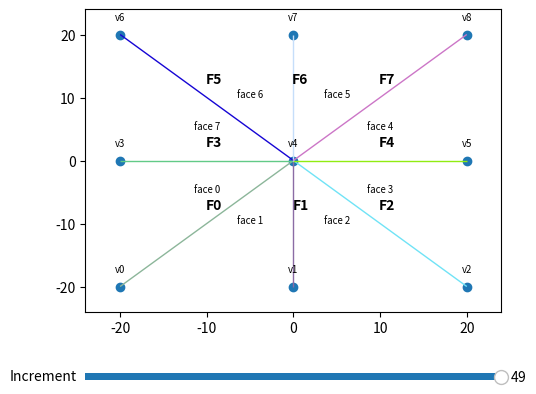

Reproduce this figure in Python. (Note: this script raises an exception after producing the figure.)
import matplotlib.pyplot as plt
from matplotlib import collections
from mpl_toolkits.mplot3d import Axes3D
from mpl_toolkits.mplot3d.art3d import Poly3DCollection
import matplotlib.colors as colors
import matplotlib.animation as animation
from matplotlib.widgets import Slider

import math
import numpy as np
import pylab as pl
from scipy.spatial.transform import Rotation as R

np.random.seed(0)
flip_y = False
filler_index = -1


#####################################################################################
#
# Provided data
#
#####################################################################################
# Coordinates of all of the points in the reference (starting)
# configuration: each of these should lie in span(e1, e2), i.e.
# on the xy-plane
reference_points = np.array([ 
	[-20, -20],
	[  0, -20],
	[ 20, -20],
	[-20,   0],
	[  0,   0],
	[ 20,   0],
	[-20,  20],
	[  0,  20],
	[ 20,  20]
])

# Matlab's y-axis points downwards, so we could flip each of the 
# reference points here to be consistent with the author
if flip_y:
	for point in reference_points:
		point[1] *= -1.0

# Indices corresponding to each pair of reference points that form
# the start + end vertices of each fold vector
#
# For example, an entry [0, 1] would correspond to the fold vector 
# pointing *from* point 0 *towards* point 1
fold_vector_points = np.array([
	[4, 0],
	[4, 1],
	[4, 2],
	[4, 3],
	[4, 5],
	[4, 6],
	[4, 7],
	[4, 8]
])

# A matrix containing the fold indices associated with each interior fold
# intersection (in CW order)
#
# In the Matlab implementation, these indices are signed (positive or
# negative), where the sign corresponded to:
# 
# + -> fold vector points away from the intersection 
# - -> fold vector points towards the intersection
#
# Since Matlab uses 1-based indexing, this works...however, it leads to 
# issues in Python, which uses 0-based indexing (since 0 can't be negative)
#
# So, to avoid the use of negative indices, we use a second array
# below:
#
# `True`: the fold vector points away from the intersection
# `False`: the fold vector points towards the intersection
# 
# Indices:
# i -> index of the interior fold intersection
# j -> index of the `j`th fold surrounding the `i`th interior fold intersection
intersection_fold_indices = np.array([
	[0, 1, 2, 4, 7, 6, 5, 3]
])

sign_intersection_fold_indices = np.array([
	[True, True, True, True, True, True, True, True]
])

# Indices of folds and reference points defining the boundary of each 
# face (in CCW order)
#
# Sign:
# `True` or positive (+): fold vector points CCW around the face
# `False` or negative (-): fold vector points CW around the face
#
# Use the index `filler_index` to right-fill "jagged" arrays, i.e.
# if one face has more boundary folds than the others 
face_boundary = np.array([
	[3, 0], # 3, -0
	[0, 1], # 0, -1
	[1, 2], # 1, -2 
	[2, 4], # 2, -4
	[4, 7], # 4, -7
	[7, 6], # 7, -6
	[6, 5], # 6, -5  
	[5, 3]  # 5, -3
])

sign_face_boundary = np.array([
	[True, False],
	[True, False],
	[True, False],
	[True, False],
	[True, False],
	[True, False],
	[True, False],
	[True, False]
])

# The index of the face that will remain fixed throughout the simulation
fixed_face = 7

# Highest allowable fold angle for each fold
fold_angle_upper_bound = np.array([ 
	math.pi, 
	math.pi,
	math.pi,
	math.pi,
	math.pi,
	math.pi,
	math.pi,
	math.pi
])

# Lowest allowable fold angle for each fold
fold_angle_lower_bound = np.array([
	-math.pi,
	-math.pi,
	-math.pi,
	-math.pi,
	-math.pi,
	-math.pi,
	-math.pi,
	-math.pi
])

# Initial value for each fold angle
fold_angle_initial_value = np.array([
	0.0,
	0.0,
	0.0,
	0.0,
	0.0,
	0.0,
	0.0,
	0.0
])






#####################################################################################
#
# Calculated data
#
#####################################################################################

# The total number of reference points (i.e. vertices)
num_reference_ponts = np.shape(reference_points)[0]

# The total number of folds (i.e. creases) 
num_folds = np.shape(fold_vector_points)[0] 

# The total number of interior fold intersections (i.e. interior vertices)
num_fold_intersections = np.shape(intersection_fold_indices)[0]

# The total number of faces
num_faces = np.shape(face_boundary)[0]

assert len(fold_angle_upper_bound) == num_folds 
assert len(fold_angle_lower_bound) == num_folds 
assert len(fold_angle_initial_value) == num_folds 

# The number of folds emanating from each interior fold intersection
num_intersection_folds = np.zeros(num_fold_intersections, dtype=np.int8)

for i in range(num_fold_intersections):
	count = np.count_nonzero(intersection_fold_indices[i] != filler_index)
	num_intersection_folds[i] = count

# The starting points of each fold vector
p1 = np.array([reference_points[i] for i, _ in fold_vector_points])
assert p1.shape == (num_folds, 2)

# The ending points of each fold vector
p2 = np.array([reference_points[j] for _, j in fold_vector_points])
assert p2.shape == (num_folds, 2)

# A direction vector along each fold (not necessarily oriented inwards or outwards)
fold_vector = p2 - p1
assert fold_vector.shape == (num_folds, 2)

# The angle that each fold vector makes w.r.t. the positive x-axis
fold_ref_angle_wrt_e1 = np.zeros((num_folds, 1))

def complete_acos(x, y):
	'''Given the 2D coordinates `x` and `y` corresponding to a *normalized*
	direction vector, calculate the angle that <xy> makes with the positive
	x-axis, [0..360]

	This is in contrast to `math.acos(...)` which always returns angles in 
	the range [0..180]

	'''
	if y >= 0.0: 
		return math.acos(x)
	
	return 2.0 * math.pi - math.acos(x)

for i, v in enumerate(fold_vector):
	# Extract the xy-coordinates of this vector and calculate its length (L2 norm)
	x, y = v
	norm_of_v = math.sqrt(x*x + y*y)

	# Formula (2.13): calculate the angle that this vector makes with e1, i.e. the
	# x-axis
	# 
	# Note that we can avoid doing a cross-product (as in the original formula) and
	# simply check the sign of the vector's y-coordinate
	# 
	# The angles returned by this formula are always positive in the range 0..two pi
	if y >= 0.0: 
		fold_ref_angle_wrt_e1[i] = math.acos(x / norm_of_v)
	else:
		fold_ref_angle_wrt_e1[i] = 2.0 * math.pi - math.acos(x / norm_of_v)

# The direction vectors along each interior fold 
#
# Indices:
# i -> index of the interior fold intersection 
# j -> index of the `j`th fold surrounding the `i`th interior fold intersection
# k -> index of the coordinate (x or y): thus, `k` should always be 0 or 1
# 
# When indexing into the second dimension of this array, `j`, one should always use a 
# loop like:
# 
# 	for j in range(num_intersection_folds[i])
#		...
#
# This is because different interior fold intersections might have different numbers
# of surrounding folds, so we want to avoid referencing any "extra" / "filler" folds
# that implicitly "pad" the `i`th interior fold intersection
fold_direction_i = np.zeros((num_fold_intersections, np.max(num_intersection_folds), 2))

# The angle that each interior fold makes with e1
fold_ref_angle_wrt_e1_i = np.zeros((num_fold_intersections, np.max(num_intersection_folds)))

for i in range(num_fold_intersections):

	# See notes above...
	for j in range(num_intersection_folds[i]):

		k = intersection_fold_indices[i][j]
		v = fold_vector[k]

		# We might need to flip the vector along this fold
		if not sign_intersection_fold_indices[i][j]:
			v *= -1.0

		# Store this vector
		fold_direction_i[i][j] = v

		x, y = v
		norm_of_v = math.sqrt(x*x + y*y)

		if y >= 0.0: 
			fold_ref_angle_wrt_e1_i[i][j] = math.acos(x / norm_of_v)
		else:
			fold_ref_angle_wrt_e1_i[i][j] = 2.0 * math.pi - math.acos(x / norm_of_v)

for i in range(num_fold_intersections):

	print(f'Interior fold intersection #{i} angles w.r.t. +x-axis:')

	for j in range(num_intersection_folds[i]):
		# Retrieve the *global* fold index of the fold that corresponds to the `j`th fold
		# emanating from the `i`th interior fold intersection
		global_fold_index = intersection_fold_indices[i][j]
		start_index, end_index = fold_vector_points[global_fold_index]
		theta = fold_ref_angle_wrt_e1_i[i][j]

		print(f'\tFold #{j} (corresponding to fold index {global_fold_index}, with reference point indices [{start_index}-{end_index}]) forms angle {math.degrees(theta)} w.r.t. +x-axis')

# The face corner angles surrounding each interior fold intersection
#
# TODO: bug in the code below...
# face_corner_angles = np.zeros((num_fold_intersections, max(num_intersection_folds)))

# for i in range(num_fold_intersections):

# 	for j in range(num_intersection_folds[i]):
# 		# If this is the last fold that emanates from the `i`th interior fold intersection, 
# 		# 
# 		# 
# 		# Otherwise, the face corner angle is simply the difference between the next
# 		# fold angle and the current fold angle
# 		if j == num_intersection_folds[i] - 1:
# 			face_corner_angles[i][j] = 2.0 * math.pi + (fold_ref_angle_wrt_e1_i[i][0] - fold_ref_angle_wrt_e1_i[i][j])
# 		else:
# 			face_corner_angles[i][j] = fold_ref_angle_wrt_e1_i[i][j + 1] - fold_ref_angle_wrt_e1_i[i][j]

face_corner_angles = np.array([
	# Corner angles surrounding interior fold intersection #0
	[math.pi / 4, math.pi / 4, math.pi / 4, math.pi / 4, math.pi / 4, math.pi / 4, math.pi / 4, math.pi / 4]

	# Corner angles surrounding interior fold intersection #1
	# ...

	# Corner angles surrounding interior fold intersection #2
	# ...
])

for i in range(num_fold_intersections):

	print(f'Interior fold intersection #{i} corner angles:')

	for j in range(num_intersection_folds[i]):
		# Retrieve the *global* fold index of the fold that corresponds to the `j`th fold
		# emanating from the `i`th interior fold intersection
		global_fold_index = intersection_fold_indices[i][j]
		theta = face_corner_angles[i][j]

		print(f'\tCorner angle #{j} (corresponding to fold index {global_fold_index}) has angle: {math.degrees(theta)}')

# The corner points of each polygonal face, which may or may not be triangular
#
# Indices:
# i -> index of the face
# j -> index of the `j`th corner point bounding the `i`th face
# k -> index of the coordinate (x or y): thus, `k` should always be 0 or 1
#
# The maximum number of boundary folds for a given face is dictated by the 
# size of the 2nd dimension of the `face_boundary` array, which will be 
# right-filled to accomodate any faces that have less than `max_boundary_folds_per_face`
# boundary folds
max_boundary_folds_per_face = np.shape(face_boundary)[1]

face_corner_points = np.zeros((num_faces, 2 * max_boundary_folds_per_face, 2))

# The number of corner points per face, 1D array
num_face_corner_points = np.zeros(num_faces, dtype=np.int8)

# Figure out which reference points form this polygonal face, in CCW order
for i in range(num_faces):

	count = 0

	for j in range(len(face_boundary[i])):
		# The index of the `j`th fold that bounds the `i`th face
		k = face_boundary[i][j]

		# Have we reached the end of this face?
		if k == filler_index:
			break

		if sign_face_boundary[i][j]:
			# Connect to fold in "positive" direction - the fold already goes CCW
			face_corner_points[i][count] = p1[k]
			count += 1
			face_corner_points[i][count] = p2[k]
			count += 1
		else:
			# Connect to fold in "negative" direction
			face_corner_points[i][count] = p2[k] # This used to be `p2[abs(k)]`, but we aren't using negative indices anymore
			count += 1
			face_corner_points[i][count] = p1[k]
			count += 1
    
	num_face_corner_points[i] = count

for face_index in range(num_faces):
	print('Face {} corner points:'.format(face_index))
	for point_index in range(num_face_corner_points[face_index]):
		print('\tPoint {}: {}'.format(point_index, face_corner_points[face_index][point_index]))

# Figure out the center point of each face (for labeling purposes) - note that this is
# not required for simulation
face_centers = np.zeros((num_faces, 2))
for face_index in range(num_faces):
	center = [0.0, 0.0]

	for point_index in range(num_face_corner_points[face_index]):
		center += face_corner_points[face_index][point_index]

	center /= num_face_corner_points[i]

	face_centers[face_index] = center

# The indices of the folds crossed by each path connecting the fixed face to every other face
#
# Indices:
# i -> index of the "target" face
# j -> index of the `j`th fold crossed en-route to face `i` from face `fixed_face` 
# 
# For example, an entry at index 0 of the form `[3, 2, 1]` would indicate that in order to 
# get from the `fixed_face` (say, the 3rd face) to the 0th face, we would need to cross the 
# folds at indices 3, 2, and 1 (in that order)
# 
# Note that these are *global* fold indices (not indices in reference to any particular interior  
# fold intersection)
#
# TODO: find a Hamiltonian cycle - page 233 of "Geometric Folding Algorithms" 
fold_paths = np.array([
	[3, filler_index, filler_index, filler_index, filler_index, filler_index, filler_index, filler_index],
	[3, 0, filler_index, filler_index, filler_index, filler_index, filler_index, filler_index],
	[3, 0, 1, filler_index, filler_index, filler_index, filler_index, filler_index],
	[3, 0, 1, 2, filler_index, filler_index, filler_index, filler_index],
	[3, 0, 1, 2, 4, filler_index, filler_index, filler_index],
	[3, 0, 1, 2, 4, 7, filler_index, filler_index],
	[3, 0, 1, 2, 4, 7, 6, filler_index],
	[3, 0, 1, 2, 4, 7, 6, 5]
])
assert np.shape(fold_paths) == (num_faces, num_folds)





#####################################################################################
#
# Rotations, constraints, and other helper functions
#
#####################################################################################
def r1(phi):
	'''Computes a 3x3 rotation matrix corresponding to a rotation of `phi`
	radians around the positive x-axis (e1)

	'''
	return R.from_euler('x', phi)

def r3(phi):
	'''Computes a 3x3 rotation matrix corresponding to a rotation of `phi`
	radians around the positive z-axis (e3)
	
	'''
	return R.from_euler('z', phi)

def to_4x4(mat_3x3):
	'''Converts a 3x3 matrix into a 4x4 matrix with a `1` in the last
	row / column

	'''
	last_col = np.zeros((3, 1))
	last_row = np.zeros((1, 4))
	last_row[0, -1] = 1
		
	mat_4x4 = np.hstack((mat_3x3, last_col))
	mat_4x4 = np.vstack((mat_4x4, last_row))

	return mat_4x4

def translation(vector):
	'''Computes a 4x4 translation matrix along `vector`

	'''
	return np.array([
		[1, 0, 0, vector[0]],
		[0, 1, 0, vector[1]],
		[0, 0, 1, vector[2]],
		[0, 0, 0, 1],
	])

def get_fold_transform(alpha, phi, b):
	'''Computes the transform associated with a rotation of `phi` 
	radians around a fold that makes an angle `alpha` w.r.t. the 
	positive x-axis (e1)
	
	See equation `2.23` in the text

	Note that in the text, the "full" fold transformation is actually
	a 4x4 matrix, where the last column represents a translation
	
	X is a point in the reference configuration, S_0
	x is a point in the current configuration, S_t

	The mapping from X -> x involves a series of "fold transformations,"
	based on the folds crossed by a path connecting X to x

	Each fold transformation is represented by a 4x4 matrix, which itself
	is the composition of several transformations:

	1. Translate X by -b
	2. Rotate X by the inverse of R3(α): this aligns the fold vector 
	   to e1 (the positive x-axis)
	3. Rotate X by R1(φ): this performs the "actual" rotation induced
	   by the crease
	4. Rotate X by R3(α) to undo the rotation done in step (2)
	5. Translate X by b to undo the translation done in step (1)

	In the description above, `b` is taken to be the starting reference
	point of the fold in question, i.e. an element from `p1`
	
	Note that in the paper, this is all done with a single 4x4 matrix,
	but since SciPy's rotations are represented as 3x3 matrices, we 
	break it up into a number of sub-steps

	Also note that care should be taken when accumulating fold transforms
	about the way in which the desired fold path crosses each of its
	constituent folds: a fold can be crossed in either the "positive" 
	or "negative" direction

	If we cross a fold in the "positive" direction, we simply apply
	the rotations as described above
	
	If we cross a fold in the "negative" direction, we add `pi` to φ
	before constructing the rotation matrix

	'''	

	# Note that: r3(-alpha) = r3(alpha).inv()
	rotation = (r3(alpha) * r1(phi) * r3(-alpha)).as_matrix()[0]
	rotation = to_4x4(rotation)

	# Calculate the two transformation matrices associated with `b`
	t_inv = translation(-b)
	t = translation(b)

	# Calculate the fold transformation matrix associated with this fold,
	# which itself is the composite of 2 translation matrices and 3 
	# rotation matrices
	fold_transformation = np.matmul(t, np.matmul(rotation, t_inv))

	return fold_transformation

def get_kinematic_constraint(corner_angles, fold_angles):
	'''Constructs the kinematic constraint matrix - in a "valid" configuration,
	this matrix should be close (or equal) to the identity matrix
	
	Args:
		corner_angles: a 1D array containing all of the face corner angles
			around this interior fold intersection

		fold_angles: a 1D array containing all of the desired fold angles
			at each of the folds emanating from this interior fold intersection

	'''
	constraint_matrix = R.identity()

	for theta, alpha in zip(fold_angles, corner_angles):
		constraint_matrix = constraint_matrix * (r1(theta) * r3(alpha))

	return constraint_matrix

def build_face_map(fold_angles):
	face_map = np.zeros((num_faces, 4, 4))

	for face_index in range(num_faces):
		# Create a 4x4 identity matrix
		composite = np.eye(4, 4)

		# Traverse the fold path and accumulate transformation matrices
		for fold_index in fold_paths[face_index]:

			# There are no more "actual" folds along this path, so terminate
			if fold_index == filler_index:
				break

			# TODO: check if fold is crossed in either the positive or negative 
			# direction and adjust accordingly 
			# ...

			alpha = fold_ref_angle_wrt_e1[fold_index]
			phi = fold_angles[fold_index]

			# `b` is the starting reference point along this fold - note that
			# we convert `b` to a 3-element vector with z implicitly set to 0
			# before continuing
			b = p1[fold_index]
			b = np.append(b, 0.0)

			fold_transformation = get_fold_transform(alpha, phi, b)

			# Accumulate transformations
			composite = np.matmul(composite, fold_transformation)

		face_map[face_index] = composite

	return face_map

def run_tests():
	print('Testing R1 (rotation around x-axis) with pi/8...')
	r1_test = r1(math.pi * 0.125)
	print(r1_test.as_matrix())
	# Should be:
	#
	# [[ 1.          0.          0.        ]
	#  [ 0.          0.92387953 -0.38268343]
	#  [ 0.          0.38268343  0.92387953]]

	print('Testing R3 (rotation around z-axis) with pi/8...')
	r3_test = r3(math.pi * 0.125)
	print(r3_test.as_matrix())
	# Should be:
	# 
	# [[ 0.92387953 -0.38268343  0.        ]
	#  [ 0.38268343  0.92387953  0.        ]
	#  [ 0.          0.          1.        ]]

	print(to_4x4(r3_test.as_matrix()))

	alpha = math.pi / 4
	phi = math.pi / 8
	print(f'Testing composite transform with: `alpha` = {alpha}, `phi` = {phi}')
	comp_test = get_fold_transform(alpha, phi)
	print(comp_test)
	# Should be:
	#
	# [[ 0.96193977  0.03806023  0.27059805]
	#  [ 0.03806023  0.96193977 -0.27059805]
	#  [-0.27059805  0.27059805  0.92387953]]


# Create the plot and set the size
fig3d = plt.figure()
ax3d = Axes3D(fig3d)
size = 50
ax3d.set_xlim3d(0, size)
ax3d.set_ylim3d(0, size)
ax3d.set_zlim3d(0, size)

def plot_reference_configuration():
	for face_index in range(num_faces):
		# Grab all of the 2D corner points that form this face
		points_2d = face_corner_points[face_index][:num_face_corner_points[face_index]]
		z_coords = np.zeros((np.shape(points_2d)[0], 1))

		# "Expand" the 2D coordinates into 3D by adding zeros 
		points_3d = np.hstack((points_2d, z_coords))

		# Draw polygon and center 
		poly = Poly3DCollection([points_3d + [size * 0.5, size * 0.5, 0]])
		poly.set_edgecolor('k')

		ax3d.add_collection3d(poly)

def plot_custom_configuration(fold_angles):
	np.random.seed(0)

	if len(fold_angles) != num_folds:
		raise Error("Invalid number of fold angles")

	# Reset the collections object to effectively clear the screen...is 
	# there a better way to do this?
	ax3d.collections = []

	face_map = build_face_map(fold_angles)

	for face_index in range(num_faces):

		# Grab all of the 2D corner points that form this face
		points_2d = face_corner_points[face_index][:num_face_corner_points[face_index]]
		extra_0 = np.zeros((np.shape(points_2d)[0], 1))
		extra_1 = np.ones((np.shape(points_2d)[0], 1))

		# "Expand" the 2D coordinates into 4D by adding zeros and ones
		points_3d = np.hstack((points_2d, extra_0))
		points_4d = np.hstack((points_3d, extra_1))

		# Grab the 4x4 transformation matrix
		composite = face_map[face_index]

		for point_index in range(num_face_corner_points[face_index]):
			# Transform this corner point by the composite matrix
			points_4d[point_index] = np.dot(composite, points_4d[point_index])

		# Create a polygon collection (drop the w-coordinate)
		poly = Poly3DCollection([points_4d[:,:3] + [size * 0.5, size * 0.5, 0]])
		poly.set_edgecolor('k')
		poly.set_facecolor(np.random.rand(3))
		poly.set_alpha(0.5)

		ax3d.add_collection3d(poly)

def test_plot_custom_configuration():
	# Should be 8 values (8 unique folds):
	#
	# M
	# V
	# M
	# V
	# V
	# M
	# V
	# M
	#
	# Again:
	# 
	# M fold angles are negative (-)
	# V fold angles are positive (+)
	# 
	# For this crease pattern:
	# 
	# 	All M folds should achieve a fold angle of -90 degrees
	# 	All V folds should achieve a fold angle of 180 degrees
	#
	# Final configuration:
	custom_fold_angles = np.array([
		 -math.pi * 0.5, 
		  math.pi, 
		 -math.pi * 0.5,
		  math.pi,			# Horizontal fold (index #3)
		  math.pi,			# Horizontal fold (index #4)
		 -math.pi * 0.5, 
		  math.pi, 
		 -math.pi * 0.5
	])

	plot_custom_configuration(custom_fold_angles)

def test_constraint_matrix():
	# Sanity check: our reference configuration S_0 should always work!
	test_corner_angles = np.array([
		math.pi / 4, math.pi / 4, math.pi / 4, math.pi / 4, math.pi / 4, math.pi / 4, math.pi / 4, math.pi / 4
	])

	test_fold_angles = np.array([
		0, 0, 0, 0, 0, 0, 0, 0
	])

	test_constraint = get_kinematic_constraint(test_corner_angles, test_fold_angles).as_matrix()
	print(test_constraint)
	print(f'Close to identity matrix: { np.allclose(test_constraint, np.eye(3)) }')

	# Test cube corner from the text, `Example 2.9`
	test_corner_angles = np.array([
		math.pi / 2, 
		math.pi / 2, 
		math.pi / 4, 
		math.pi / 4, 
		math.pi / 2
	])

	test_fold_angles = np.array([
		 math.pi / 2,
		 math.pi / 2,
		 math.pi / 2,
		-math.pi,
		 math.pi
	])

	test_constraint = get_kinematic_constraint(test_corner_angles, test_fold_angles).as_matrix()
	print(test_constraint)
	print(f'Close to identity matrix: { np.allclose(test_constraint, np.eye(3)) }')


	test_corner_angles = np.array([
		math.pi / 4, math.pi / 4, math.pi / 4, math.pi / 4, math.pi / 4, math.pi / 4, math.pi / 4, math.pi / 4
	])

	test_fold_angles = np.array([
		-math.pi * 0.5, 
		 math.pi, 
		-math.pi * 0.5,
		 math.pi,			# Horizontal fold (index #3)
		 math.pi,			# Horizontal fold (index #4)
		-math.pi * 0.5, 
		 math.pi, 
		-math.pi * 0.5
	])

	test_fold_angles *= 0.75

	test_constraint = get_kinematic_constraint(test_corner_angles, test_fold_angles).as_matrix()
	print(test_constraint)
	print(f'Close to identity matrix: { np.allclose(test_constraint, np.eye(3)) }')


# test_constraint_matrix()

def plot_crease_pattern():
	colors = np.random.rand(len(fold_vector_points), 3)

	line_segments = [[a, b] for a, b in zip(p1, p2)]
	line_segment_midpoints = [(a + b) * 0.5 for a, b in zip(p1, p2) ]

	line_collection = collections.LineCollection(line_segments, colors=colors, linewidths=1)
	fig, ax = plt.subplots()
	plt.subplots_adjust(left=0.25, bottom=0.25)
	ax.add_collection(line_collection)
	ax.scatter(reference_points[:, 0], reference_points[:, 1])

	for i, (x, y) in enumerate(line_segment_midpoints):
		label = 'F{}'.format(i)
		ax.annotate(label, (x, y), textcoords="offset points", xytext=(5, 10), ha='center', fontweight='bold')

	for i, (x, y) in enumerate(reference_points):
		label = 'v{}'.format(i)
		ax.annotate(label, (x, y), textcoords="offset points", xytext=(0, 10), ha='center', fontsize='x-small')

	for i, (x, y) in enumerate(face_centers):
		label = 'face {}'.format(i)
		ax.annotate(label, (x, y), textcoords="offset points", xytext=(0, 0), ha='center', fontsize='x-small')

	ax.autoscale()
	ax.margins(0.1)

plot_crease_pattern()












#####################################################################################
#
# Simulation parameters
#
#####################################################################################
# Weight for residuals from rotation constraints
weight_rotation_constraint = 1

# Weight for residuals from fold angle bound constraints
weight_fold_angle_bounds = 1e-5

# Tolerance for norm of residual vector: https://en.wikipedia.org/wiki/Residual_(numerical_analysis)
tolerance_residual = 1e-8

# Tolerance for correction of fold angles
tolerance_fold_angle = 1e-8

# Maximum number of iterations allowed for each increment
max_iterations = 15

# Maximum correction allowed for individual fold angles in each iteration
max_fold_angle_correction = math.radians(5.0)

# Number of increments
num_increments = 50

# The expected fold angle change per increment, in order to reach the desired 
# configuration
fold_angle_change_per_increment = np.zeros((num_increments, num_folds))

# Reference angle for filling fold angle change per increment matrix
reference_fold_angle = math.radians(90.0)

# Fold angle change per increment: these are essentially the "guess increments" from the text
#
# We assume that each fold moves linearly from its initial value to its final (expected) value,
# which, of course, is not the case, in reality
# 
# However, these guess increments will be modified through the procedure outlined in the solver loop
for i in range(num_increments):
	fold_angle_change_per_increment[i] = (reference_fold_angle / num_increments) * np.array([-1, 2, -1, 2, 2, -1, 2, -1])

# Input to determine one of two methods for calculating initial fold angle increment. One uses the previous 
# Jacobian (corrected; Select 1) and the other one does not (not corrected; Select 2) 
increment_correction = 1

# Finite difference step in fold angles for calculation of derivatives
fin_diff_step = math.radians(2.0)


'''
Solver implementation

'''

# At each increment, two constraints must be satisfied:
#
# 1. Kinematic constraints
# 2. Lower and upper bounds of the fold angles
#
# In English, (1) states that the rotation constraint matrix corresponding to each interior fold
# intersection should be equal to the 4x4 identity matrix (this constraint applies to ALL of the
# interior fold intersections, simultaneously)
# 
# Meanwhile, (2) states that each of the fold angles should not exceed (or drop below) its
# upper / lower bound, respectively
history_fold_angles = np.zeros((num_increments, num_folds))
fold_angles = fold_angle_initial_value

simulate = False 

d_residual_vector = np.zeros((3 * num_fold_intersections + 2 * num_folds, num_folds))

if simulate:

	for increment in range(num_increments):
		print(f'Starting increment: {increment}')

		if increment == 0:
			# The residual vector derivatives don't yet exist, so start with the initial values
			history_fold_angles[increment] = fold_angle_initial_value
		else:
			# Calculate the projection of the guess increments for the fold angles
			# onto the null space of the residual vector derivatives from the previous
			# configuration
			delta = np.dot(np.eye(num_folds) - np.matmul(np.linalg.pinv(d_residual_vector), d_residual_vector), fold_angle_change_per_increment[increment])

			# Set the new fold angles to the previous fold angles plus the projection of the guess 
			# increments vector on the null space of the derivatives of the residual vector
			history_fold_angles[increment] = history_fold_angles[increment - 1] + delta
			







		for iteration in range(max_iterations):

			print(f'\tIteration: {iteration}')



			# The dimension of the residual vector is determined by:
			# 
			# 3 * num_fold_intersections -> kinematic constraints
			# 2 * num_folds -> upper and lower bounds of each fold angle
			residual_vector = np.zeros((3 * num_fold_intersections + 2 * num_folds))

			# Each column `c` of the Jacobian matrix corresponds to the partial deriative of the 
			# residual vector w.r.t. the `c`th fold angle
			d_residual_vector = np.zeros((3 * num_fold_intersections + 2 * num_folds, num_folds))


			# Grab all of the fold angles associated with the folds that emanate from
			# each of the interior fold intersections - this is needed in order to 
			# calculate each of the kinematic constraint matrices below
			intersection_fold_angles = np.zeros((num_fold_intersections, max(num_intersection_folds)))
			assert np.shape(intersection_fold_angles) == (1, 8)

			for i in range(num_fold_intersections):
				
				# In our case, `i` only evaluates to: 0

				for j in range(num_intersection_folds[i]):

					# In our case, `j` evaluates to: 0, 1, 2, 3, 4, 5, 6, 7, 8 
					# 8 folds total that emanate from the `0`th (and only) interior fold intersection

					intersection_fold_angles[i][j] = history_fold_angles[increment][intersection_fold_indices[i][j]]








			# Matrix-type constraints
			for i in range(num_fold_intersections):

				# TODO: incorporate `num_intersection_folds[i]` for both of these
				# TODO: `face_corner_angles` is hard-coded above (for now)
				i_corner_angles = face_corner_angles[i]
				i_fold_angles = intersection_fold_angles[i]
				

				# Calculate the constraint matrix
				constraint_matrix = get_kinematic_constraint(i_corner_angles, i_fold_angles).as_matrix()
		
				val_12 = 0.5 * weight_rotation_constraint * math.pow(constraint_matrix[1][2], 2.0)
				val_20 = 0.5 * weight_rotation_constraint * math.pow(constraint_matrix[2][0], 2.0)
				val_01 = 0.5 * weight_rotation_constraint * math.pow(constraint_matrix[0][1], 2.0)

				residual_vector[i * 3 + 0] = val_12
				residual_vector[i * 3 + 1] = val_20
				residual_vector[i * 3 + 2] = val_01

				# Calculate the first `3N_I + 2N_F` components of the derivative of the residual vector
				# w.r.t. each of the fold angles using a central finite difference

				for j in range(num_intersection_folds[i]):

					# In our case, `i` only evaluates to: 0
					# Only 1 interior fold intersection
					#
					# In our case, `j` evaluates to: 0, 1, 2, 3, 4, 5, 6, 7, 8 
					# 8 folds total that emanate from the `0`th (and only) interior fold intersection
					#
					# So, `intersection_fold_indices[i][j]` returns the index of the fold (in the *global* array
					# that contains ALL of the folds) of the `j`th fold surrounding the `i`th interior fold
					# intersection...

					forward_step = np.zeros_like(i_fold_angles)
					forward_step[j] = fin_diff_step
					forward = get_kinematic_constraint(i_corner_angles, i_fold_angles + forward_step).as_matrix()

					backward_step = np.zeros_like(i_fold_angles)
					backward_step[j] = -fin_diff_step
					backward = get_kinematic_constraint(i_corner_angles, i_fold_angles + backward_step).as_matrix()

					# Compute central difference
					#
					# Reference: `http://www.math.unl.edu/~s-bbockel1/833-notes/node23.html`
					d_constraint_matrix = (forward - backward) / (2.0 * fin_diff_step)

					# Update components of the Jacobian related to the fold index of the `j`th fold
					# surrounding the `i`th interior fold intersection 
					d_residual_vector[i * 3 + 0][intersection_fold_indices[i][j]] = weight_rotation_constraint * d_constraint_matrix[1][2] * constraint_matrix[1][2]
					d_residual_vector[i * 3 + 1][intersection_fold_indices[i][j]] = weight_rotation_constraint * d_constraint_matrix[2][0] * constraint_matrix[2][0]
					d_residual_vector[i * 3 + 2][intersection_fold_indices[i][j]] = weight_rotation_constraint * d_constraint_matrix[0][1] * constraint_matrix[0][1]




			# Lower / upper bound-type constraints
			for i in range(num_folds):
				# Put into residual vector, starting at index `3 * num_fold_intersections` where
				# `num_fold_intersections` is the TOTAL number of interior fold intersections across
				# the entire crease pattern
				insertion_start = 3 * num_fold_intersections

				# `2.76`
				val_lower_bound = 0.5 * weight_fold_angle_bounds * max(0.0, -history_fold_angles[increment][i] + fold_angle_lower_bound[i])

				# `2.77`
				val_upper_bound = 0.5 * weight_fold_angle_bounds * max(0.0,  history_fold_angles[increment][i] - fold_angle_upper_bound[i])

				residual_vector[insertion_start + 2 * i + 0] = val_lower_bound
				residual_vector[insertion_start + 2 * i + 1] = val_upper_bound

				# Equation `2.76` effectively simplies to a function of the form: 
				# 
				#		`c * max(0, -x + y)^2`
				#
				# According to the equation above, if `x` is greater than or equal to `y`,
				# `max(...)` will return zero, in which case the derivative is also zero
				# 
				# Otherwise, we can use U-substitution to find that the partial derivative 
				# of the function `f(x, y)` w.r.t. `x` is:
				#
				# 		`c * (2x - 2y)`
				#
				# which, in our case, simplifies to the second branch below
				if history_fold_angles[increment][i] >= fold_angle_lower_bound[i]:
					d_residual_vector[insertion_start + 2 * i + 0][i] = 0.0
				else:
					d_residual_vector[insertion_start + 2 * i + 0][i] = -weight_fold_angle_bounds * (-history_fold_angles[increment][i] + fold_angle_lower_bound[i])
			
				# Equation `2.77` follows
				if history_fold_angles[increment][i] <= fold_angle_upper_bound[i]:
					d_residual_vector[insertion_start + 2 * i + 1][i] = 0.0
				else:
					d_residual_vector[insertion_start + 2 * i + 1][i] = weight_fold_angle_bounds * (history_fold_angles[increment][i] - fold_angle_upper_bound[i])






			# Numpy `norm(...)` defaults to the L2 norm
			# TODO: replace denominator with `np.shape(residual_vector)`
			norm_residual_vector = np.linalg.norm(residual_vector) / (3 * num_fold_intersections + 2 * num_folds)
			
			if norm_residual_vector < tolerance_residual:
				break
			else:
				# Calculate the fold angle corrections from the Jacobian matrix and the residual vector
				fold_angle_corrections = np.dot(-np.linalg.pinv(d_residual_vector), residual_vector)
				assert np.shape(fold_angle_corrections) == (num_folds,)

				# TODO: replace denominator with `np.shape(fold_angle_corrections)`
				norm_fold_angle_corrections = np.linalg.norm(fold_angle_corrections) / num_folds

				# Don't allow super large corrections
				if max(fold_angle_corrections) > max_fold_angle_correction:
					print('Rescaling `fold_angle_corrections: too large...')
					fold_angle_corrections = fold_angle_corrections * max_fold_angle_correction / max(fold_angle_corrections)

				history_fold_angles[increment] = history_fold_angles[increment] + fold_angle_corrections

				if norm_fold_angle_corrections < tolerance_fold_angle:
					# Update fold angles
					break



# Display the results!
ax_ui = plt.axes([0.25, 0.1, 0.65, 0.03])
slider_init = num_increments - 1
slider_increment = Slider(ax_ui, 'Increment', 0, num_increments - 1, valinit=slider_init)

def update(val):
	'''A small callback function to redraw the UI whenever the slider changes

	'''
	plot_custom_configuration(history_fold_angles[int(slider_increment.val)])
	fig3d.canvas.draw_idle()

slider_increment.on_changed(update)
update(slider_init)

# Some bullshit to close all Matplotlib windows when you hit "ENTER" 
plt.show(block=False)
input("Hit Enter To Close")
plt.close()